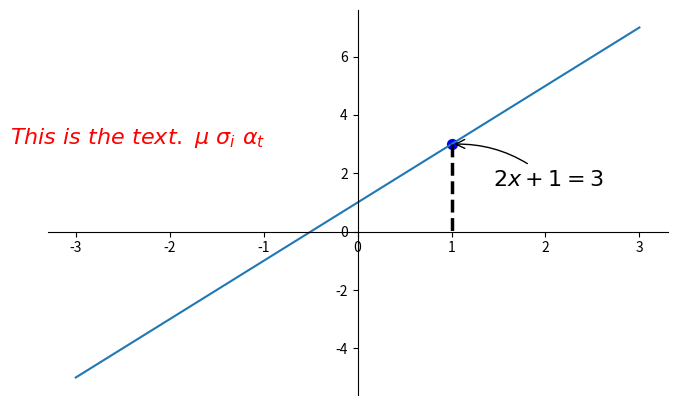

Write Python code to recreate this figure.
import matplotlib.pyplot as plt
import numpy as np

x = np.linspace(-3,3,50)
y = 2*x + 1

plt.figure(num=1,figsize=(8,5))
plt.plot(x,y)

ax = plt.gca()
ax.spines['right'].set_color('none')
ax.spines['top'].set_color('none')
ax.xaxis.set_ticks_position('bottom')
ax.yaxis.set_ticks_position('left')
ax.spines['bottom'].set_position(('data',0))
ax.spines['left'].set_position(('data',0))

x0 = 1
y0 = 2*x0 + 1
plt.scatter(x0,y0,s=50,color='b')
plt.plot([x0,x0],[y0,0],'k--',lw=2.5)

# method 1
plt.annotate(r'$2x+1=%s$' % y0,xy=(x0,y0),xycoords='data',
             xytext=(+30,-30),textcoords='offset points',
             fontsize=16,arrowprops=dict(arrowstyle='->',connectionstyle='arc3,rad=0.2'))

# method 2
plt.text(-3.7,3,r'$This\ is\ the\ text.\ \mu\ \sigma_i\ \alpha_t$',
         fontdict={'size':16,'color':'r'})

plt.show()